The GitHub repository yyn-anson/COMP558Project contains a labelled image folder "LD_dataset" with 6 categories: beaches, city, forests, highways, mountains, offices. Examples follow, each with its label.

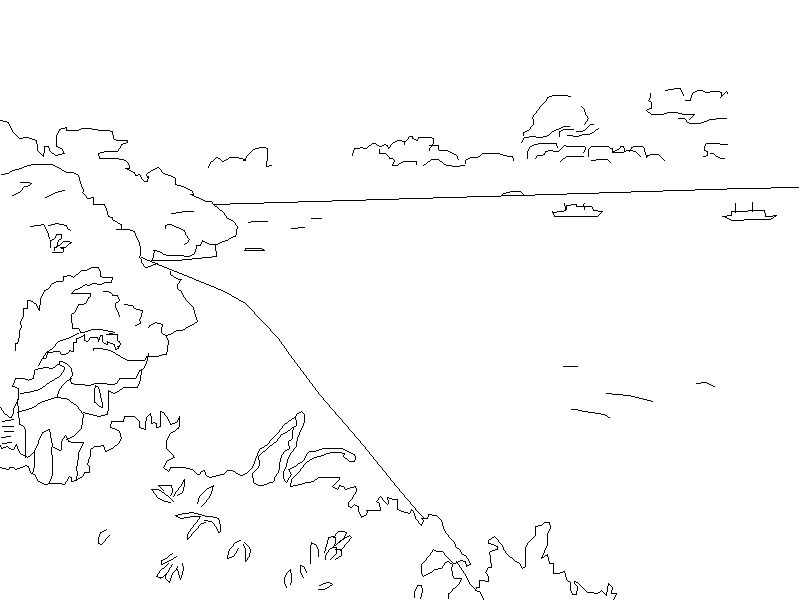
Label: beaches

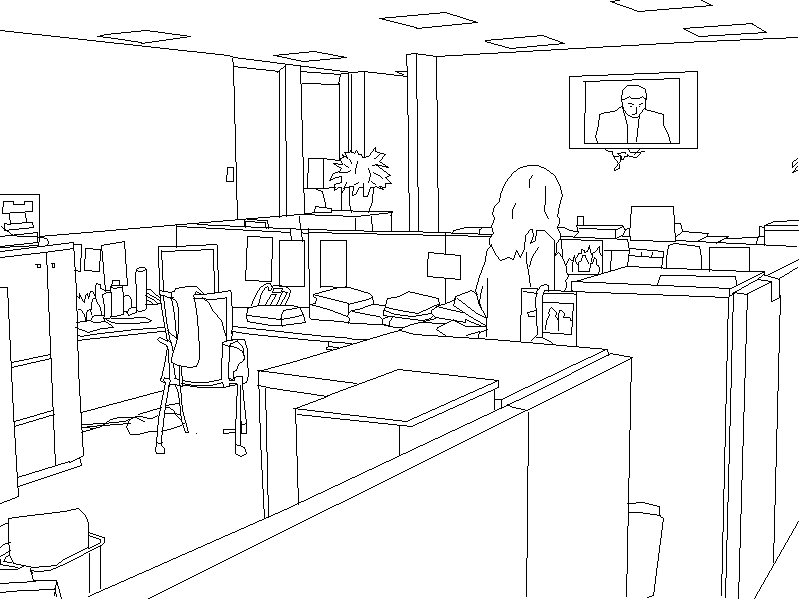
Label: offices

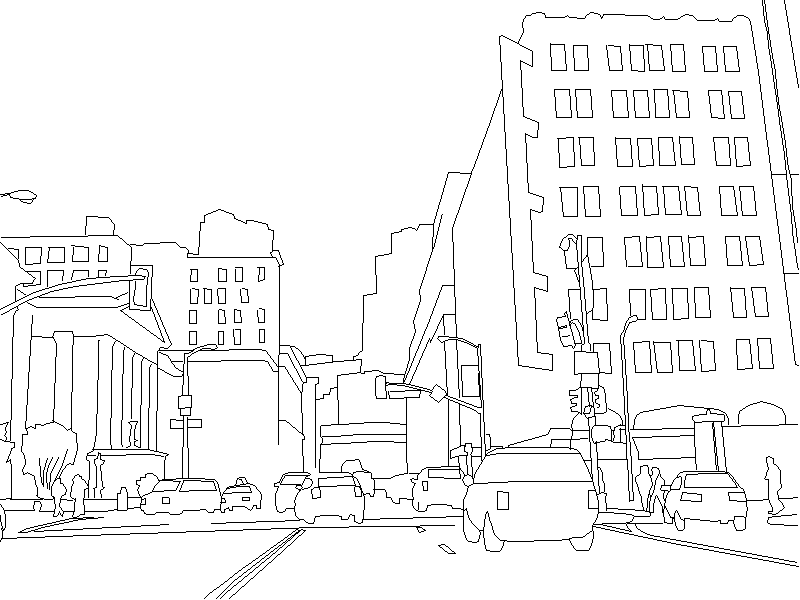
Label: city

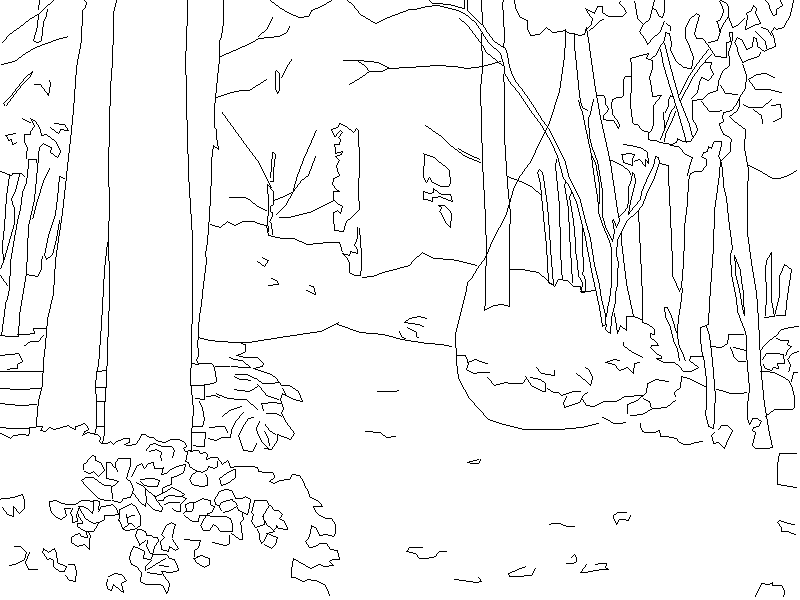
Label: forests

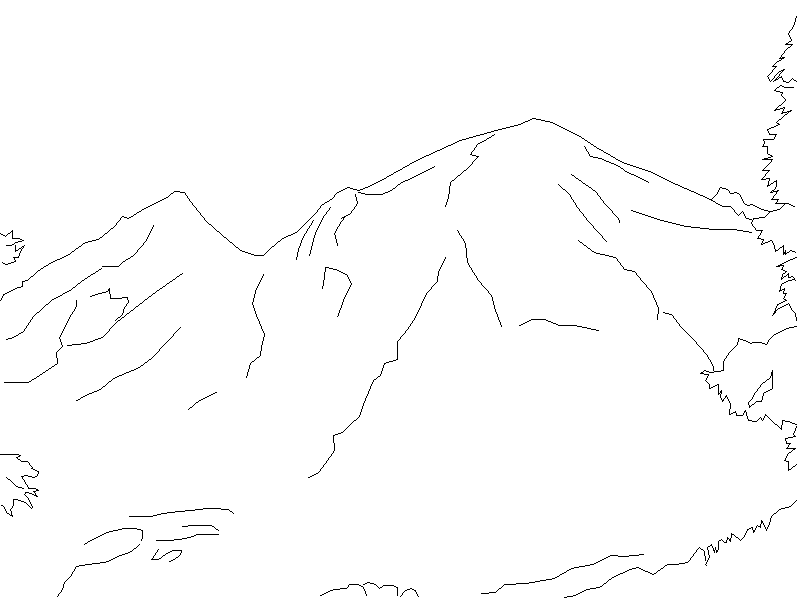
Label: mountains

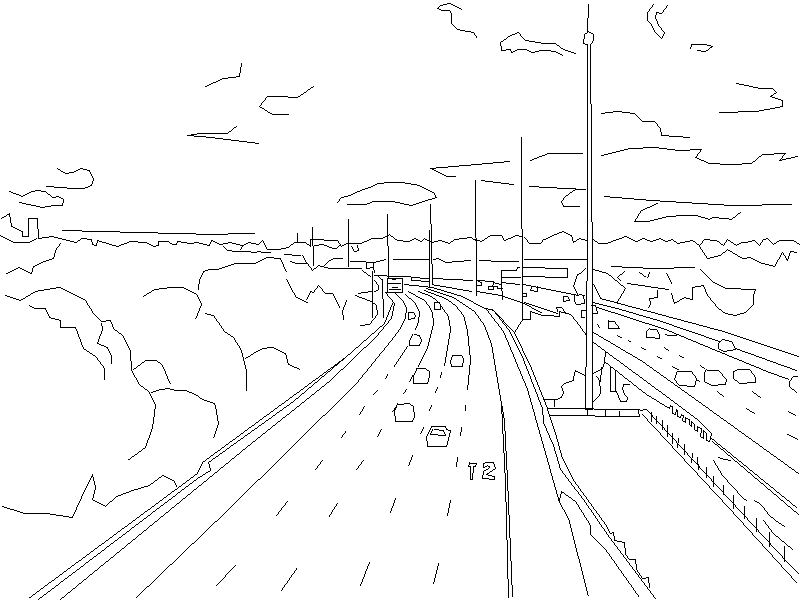
Label: highways
